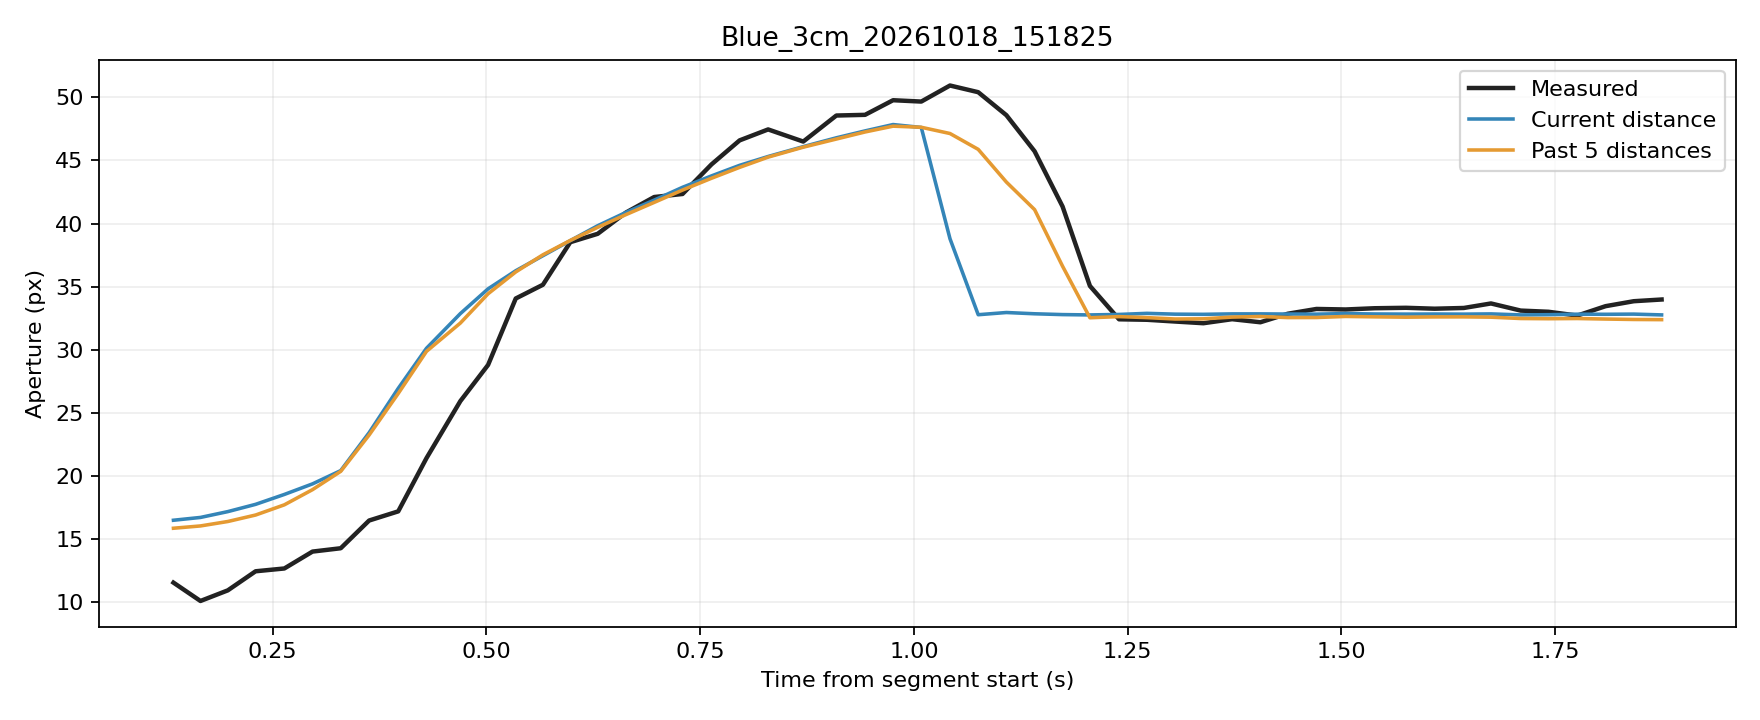

The file beside this chart, header and first rows:
trial, source_frame, window_start_frame, window_duration_s, time_s, phase, distance_px, actual_aperture_px, predicted_current_px, predicted_window5_px
Blue_3cm_20261018_151825, 4795, 4791, 0.1341, 0.1341, rest, 252.9, 11.55, 16.49, 15.85
Blue_3cm_20261018_151825, 4796, 4792, 0.1327, 0.1657, rest, 250.2, 10.09, 16.71, 16.04
Blue_3cm_20261018_151825, 4797, 4793, 0.1276, 0.1977, rest, 244.6, 10.93, 17.17, 16.39
Blue_3cm_20261018_151825, 4798, 4794, 0.127, 0.2302, rest, 237.7, 12.44, 17.75, 16.9
Blue_3cm_20261018_151825, 4799, 4795, 0.1297, 0.2638, rest, 228.3, 12.67, 18.53, 17.71
Blue_3cm_20261018_151825, 4800, 4796, 0.131, 0.2967, rest, 218.2, 14, 19.37, 18.91
Blue_3cm_20261018_151825, 4801, 4797, 0.132, 0.3297, rest, 209.1, 14.27, 20.42, 20.36
Blue_3cm_20261018_151825, 4802, 4798, 0.1328, 0.3629, rest, 196.6, 16.47, 23.43, 23.24
Blue_3cm_20261018_151825, 4803, 4799, 0.1332, 0.397, movement, 184.2, 17.19, 26.94, 26.53
Blue_3cm_20261018_151825, 4804, 4800, 0.1333, 0.43, movement, 171.7, 21.41, 30.11, 29.87
Blue_3cm_20261018_151825, 4805, 4801, 0.1399, 0.4696, movement, 159.8, 25.93, 32.86, 32.12
Blue_3cm_20261018_151825, 4806, 4802, 0.1391, 0.502, movement, 148.2, 28.79, 34.82, 34.43
Blue_3cm_20261018_151825, 4807, 4803, 0.1374, 0.5344, movement, 136.5, 34.06, 36.26, 36.17
Blue_3cm_20261018_151825, 4808, 4804, 0.1362, 0.5662, movement, 125.7, 35.15, 37.45, 37.52
Blue_3cm_20261018_151825, 4809, 4805, 0.1285, 0.5982, movement, 114.4, 38.52, 38.65, 38.66
Blue_3cm_20261018_151825, 4810, 4806, 0.1282, 0.6302, movement, 103.2, 39.19, 39.83, 39.7
Blue_3cm_20261018_151825, 4811, 4807, 0.1289, 0.6633, movement, 92.99, 40.87, 40.88, 40.71
Blue_3cm_20261018_151825, 4812, 4808, 0.1301, 0.6963, movement, 83.01, 42.1, 41.86, 41.68
Blue_3cm_20261018_151825, 4813, 4809, 0.1312, 0.7294, movement, 72.61, 42.34, 42.87, 42.65
Blue_3cm_20261018_151825, 4814, 4810, 0.1331, 0.7633, movement, 63.17, 44.69, 43.78, 43.59
Blue_3cm_20261018_151825, 4815, 4811, 0.1329, 0.7962, movement, 54.38, 46.59, 44.61, 44.45
Blue_3cm_20261018_151825, 4816, 4812, 0.1332, 0.8295, movement, 47, 47.46, 45.31, 45.26
Blue_3cm_20261018_151825, 4817, 4813, 0.1412, 0.8706, movement, 38.76, 46.5, 46.09, 46.05
Blue_3cm_20261018_151825, 4818, 4814, 0.146, 0.9093, movement, 31.01, 48.56, 46.79, 46.7
Blue_3cm_20261018_151825, 4819, 4815, 0.1467, 0.9429, movement, 24.37, 48.61, 47.34, 47.26
Blue_3cm_20261018_151825, 4820, 4816, 0.1461, 0.9756, movement, 17.13, 49.77, 47.84, 47.72
Blue_3cm_20261018_151825, 4821, 4817, 0.138, 1.009, movement, 12.28, 49.67, 47.61, 47.63
Blue_3cm_20261018_151825, 4822, 4818, 0.1329, 1.042, movement, 8.129, 50.94, 38.8, 47.13
Blue_3cm_20261018_151825, 4823, 4819, 0.1323, 1.075, movement, 3.395, 50.41, 32.77, 45.88
Blue_3cm_20261018_151825, 4824, 4820, 0.1325, 1.108, movement, 0.197, 48.59, 32.95, 43.29
Blue_3cm_20261018_151825, 4825, 4821, 0.1325, 1.141, movement, 2.032, 45.73, 32.85, 41.1
Blue_3cm_20261018_151825, 4826, 4822, 0.1316, 1.174, movement, 3.215, 41.35, 32.78, 36.62
Blue_3cm_20261018_151825, 4827, 4823, 0.1306, 1.206, hold, 3.695, 35.06, 32.76, 32.53
Blue_3cm_20261018_151825, 4828, 4824, 0.1317, 1.24, hold, 2.993, 32.41, 32.8, 32.63
Blue_3cm_20261018_151825, 4829, 4825, 0.1314, 1.272, hold, 1.406, 32.37, 32.88, 32.55
Blue_3cm_20261018_151825, 4830, 4826, 0.1317, 1.306, hold, 2.582, 32.24, 32.82, 32.43
Blue_3cm_20261018_151825, 4831, 4827, 0.1327, 1.339, hold, 2.824, 32.1, 32.81, 32.45
Blue_3cm_20261018_151825, 4832, 4828, 0.1322, 1.372, hold, 2.187, 32.42, 32.84, 32.59
Blue_3cm_20261018_151825, 4833, 4829, 0.1326, 1.405, hold, 2.174, 32.18, 32.84, 32.63
Blue_3cm_20261018_151825, 4834, 4830, 0.1317, 1.437, hold, 2.413, 32.85, 32.83, 32.55
Blue_3cm_20261018_151825, 4835, 4831, 0.1322, 1.471, hold, 2.564, 33.23, 32.82, 32.55
Blue_3cm_20261018_151825, 4836, 4832, 0.1327, 1.505, hold, 1.776, 33.19, 32.86, 32.64
Blue_3cm_20261018_151825, 4837, 4833, 0.1337, 1.539, hold, 2.313, 33.29, 32.83, 32.61
Blue_3cm_20261018_151825, 4838, 4834, 0.1383, 1.575, hold, 2.51, 33.32, 32.82, 32.58
Blue_3cm_20261018_151825, 4839, 4835, 0.1381, 1.609, hold, 2.37, 33.25, 32.83, 32.6
Blue_3cm_20261018_151825, 4840, 4836, 0.1383, 1.643, hold, 2.547, 33.31, 32.82, 32.6
Blue_3cm_20261018_151825, 4841, 4837, 0.136, 1.675, hold, 2.208, 33.67, 32.84, 32.58
Blue_3cm_20261018_151825, 4842, 4838, 0.1341, 1.71, hold, 3.673, 33.1, 32.76, 32.47
Blue_3cm_20261018_151825, 4843, 4839, 0.1331, 1.742, hold, 3.357, 33.01, 32.78, 32.46
Blue_3cm_20261018_151825, 4844, 4840, 0.1327, 1.776, hold, 2.614, 32.71, 32.82, 32.47
Blue_3cm_20261018_151825, 4845, 4841, 0.134, 1.809, hold, 2.772, 33.45, 32.81, 32.43
Blue_3cm_20261018_151825, 4846, 4842, 0.1322, 1.842, hold, 2.502, 33.85, 32.82, 32.4
Blue_3cm_20261018_151825, 4847, 4843, 0.1323, 1.874, hold, 3.661, 33.98, 32.76, 32.38
